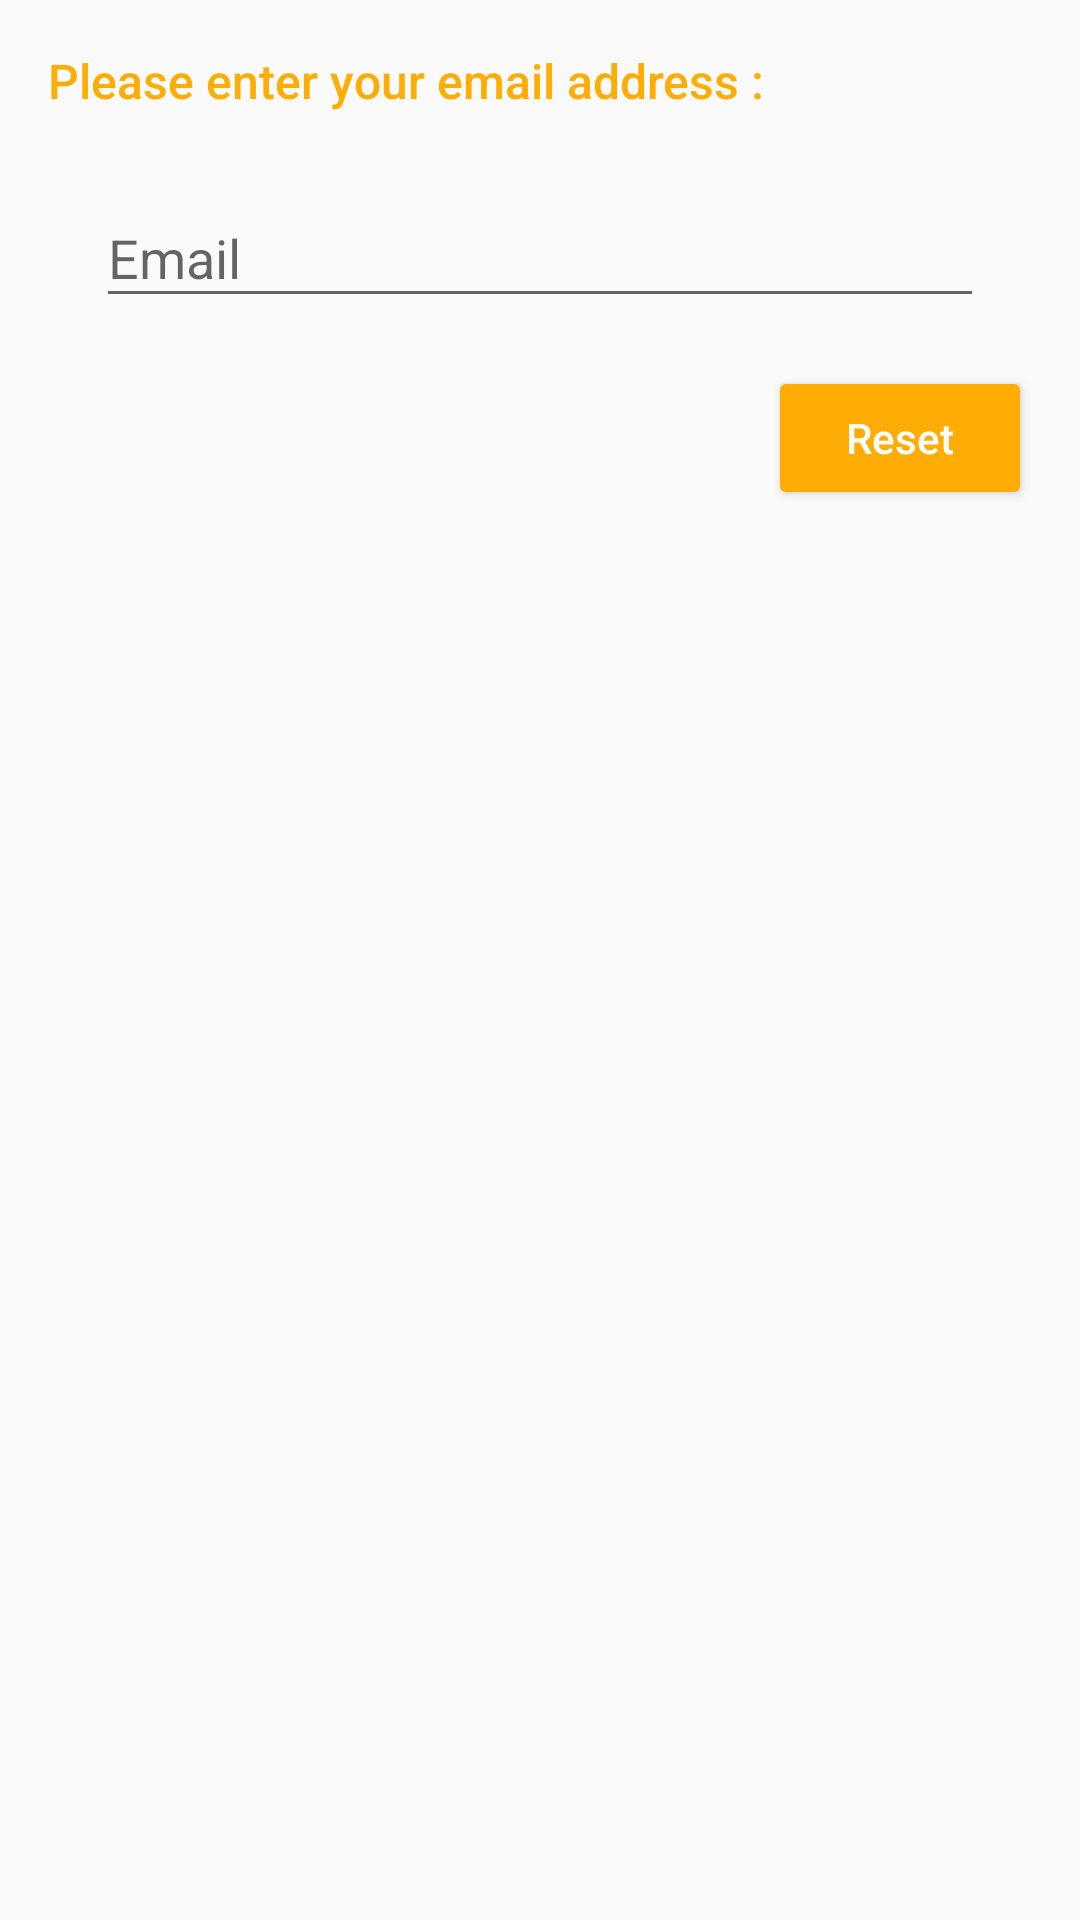

Layout XML and referenced resources for this Android screen:
<!-- AndroidManifest.xml: application theme AppTheme -->
<!-- res/layout/activity_forgot_password.xml -->
<?xml version="1.0" encoding="utf-8"?>
<android.support.constraint.ConstraintLayout xmlns:android="http://schemas.android.com/apk/res/android"
    xmlns:app="http://schemas.android.com/apk/res-auto"
    xmlns:tools="http://schemas.android.com/tools"
    android:layout_width="match_parent"
    android:layout_height="match_parent"
    tools:context=".UI.Employees.Activitys.ForgotPasswordActivity">

    <TextView
        android:id="@+id/tv_forget_password"
        android:layout_width="wrap_content"
        android:layout_height="wrap_content"
        android:layout_marginStart="16dp"
        android:layout_marginTop="16dp"
        android:lineSpacingExtra="12sp"
        android:text="@string/please_enter_your_email_address"
        android:textAlignment="center"
        android:textAppearance="@style/TextAppearance.AppCompat.Body2"
        android:textColor="@color/colorAccent"
        android:textSize="16sp"
        app:layout_constraintStart_toStartOf="parent"
        app:layout_constraintTop_toTopOf="parent" />

    <android.support.design.widget.TextInputLayout
        android:id="@+id/textInputLayout14"
        android:layout_width="0dp"
        android:layout_height="wrap_content"
        android:layout_marginStart="32dp"
        android:layout_marginTop="16dp"
        android:layout_marginEnd="32dp"
        app:layout_constraintEnd_toEndOf="parent"
        app:layout_constraintStart_toStartOf="parent"
        app:layout_constraintTop_toBottomOf="@+id/tv_forget_password">

        <android.support.design.widget.TextInputEditText
            android:id="@+id/et_mail"
            android:layout_width="match_parent"
            android:layout_height="wrap_content"
            android:hint="@string/email"
            android:inputType="textEmailAddress" />
    </android.support.design.widget.TextInputLayout>


    <Button
        android:id="@+id/btn_reset"
        style="@style/Widget.AppCompat.Button.Colored"
        android:layout_width="wrap_content"
        android:layout_height="wrap_content"
        android:layout_marginTop="16dp"
        android:layout_marginEnd="16dp"
        android:text="@string/reset"
        android:textAllCaps="false"
        app:layout_constraintEnd_toEndOf="parent"
        app:layout_constraintTop_toBottomOf="@+id/textInputLayout14" />
</android.support.constraint.ConstraintLayout>
<!-- resources referenced by this layout -->
<resources>
  <color name="colorAccent">#ffad05</color>
  <string name="email">Email</string>
  <string name="please_enter_your_email_address">Please enter your email address :</string>
  <string name="reset">Reset</string>
  <style name="AppTheme" parent="Theme.AppCompat.Light.DarkActionBar">
          
          <item name="colorPrimary">@color/colorPrimary</item>
          <item name="colorPrimaryDark">@color/colorPrimaryDark</item>
          <item name="colorAccent">@color/colorAccent</item>
          <item name="windowActionBar">false</item>
          <item name="windowNoTitle">true</item>
      </style>
  <color name="colorPrimary">#5995ed</color>
  <color name="colorPrimaryDark">#044389</color>
</resources>
